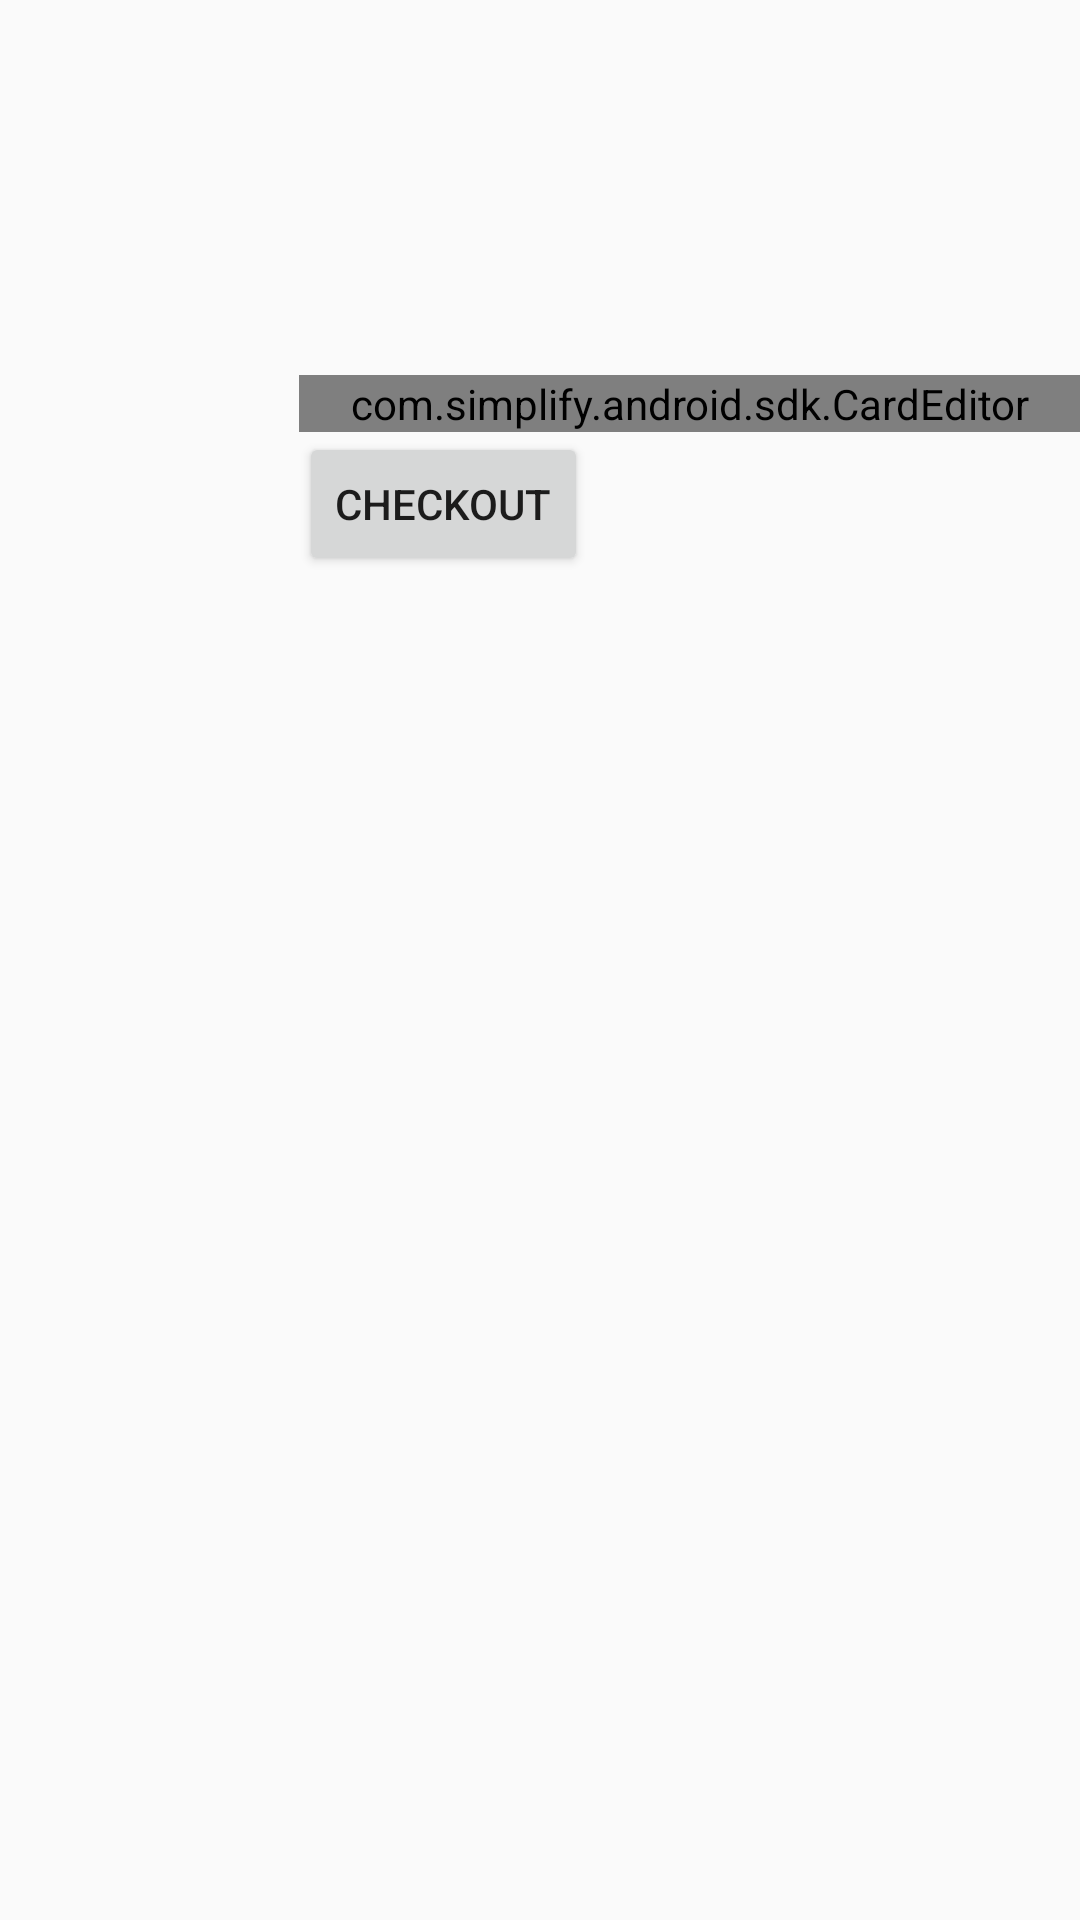

Here is an Android app screen rendered from its layout file. Give the layout XML and the strings, colors and styles it references.
<!-- AndroidManifest.xml: application theme AppTheme -->
<!-- res/layout/content_main.xml -->
<?xml version="1.0" encoding="utf-8"?>
<RelativeLayout xmlns:android="http://schemas.android.com/apk/res/android"
    xmlns:app="http://schemas.android.com/apk/res-auto"
    xmlns:tools="http://schemas.android.com/tools"
    android:layout_width="match_parent"
    android:layout_height="match_parent"
    android:paddingBottom="@dimen/activity_vertical_margin"
    android:paddingLeft="@dimen/activity_horizontal_margin"
    android:paddingRight="@dimen/activity_horizontal_margin"
    android:paddingTop="@dimen/activity_vertical_margin"
    app:layout_behavior="@string/appbar_scrolling_view_behavior"
    tools:context=".MainActivity"
    tools:showIn="@layout/activity_main">

    
    
    
    

    <LinearLayout
        android:layout_width="match_parent"
        android:layout_height="match_parent"
        android:layout_centerVertical="true"
        android:layout_marginBottom="250dp"
        android:layout_marginLeft="100dp"
        android:orientation="vertical">

        <LinearLayout
            android:layout_width="match_parent"
            android:layout_height="wrap_content"
            android:orientation="vertical">

            
            
            
            
            
            
            

            <com.simplify.android.sdk.CardEditor
                android:id="@+id/card_editor"
                android:layout_width="match_parent"
                android:layout_height="wrap_content" />

            <Button
                android:id="@+id/checkout_button"
                android:layout_width="wrap_content"
                android:layout_height="wrap_content"
                android:layout_gravity="top"
                android:text="@string/checkout"
                android:textAlignment="center" />

        </LinearLayout>

        
        
        
        

        
        
        
        
        
        
        
        
    </LinearLayout>
</RelativeLayout>
<!-- resources referenced by this layout -->
<resources>
  <string name="book">Book a Lugg</string>
  <string name="checkout">Checkout</string>
  <string name="register">Register a Lugg</string>
  <style name="AppTheme" parent="Theme.AppCompat.Light.DarkActionBar">
          
          <item name="colorPrimary">@color/colorPrimary</item>
          <item name="colorPrimaryDark">@color/colorPrimaryDark</item>
          <item name="colorAccent">@color/colorAccent</item>
          <item name="android:editTextStyle">@style/EditText</item>
          <item name="buttonStyle">@style/Base.Widget.AppCompat.Button</item>
          <item name="alertDialogTheme">@style/AlertDialogTheme</item>
      </style>
  <style name="EditText" parent="Widget.AppCompat.EditText">
          <item name="android:minHeight">50dp</item>
      </style>
  <style name="AlertDialogTheme" parent="Theme.AppCompat.Light.Dialog.Alert">
          <item name="colorAccent">@color/colorAccent</item>
          <item name="android:textColorPrimary">#000000</item>
      </style>
  <!-- not gathered from this repository: default colours our renderer supplied (Android Studio template values) -->
  <color name="colorPrimary">#FF6200EE</color>
  <color name="colorPrimaryDark">#FF3700B3</color>
  <color name="colorAccent">#FF03DAC5</color>
</resources>
